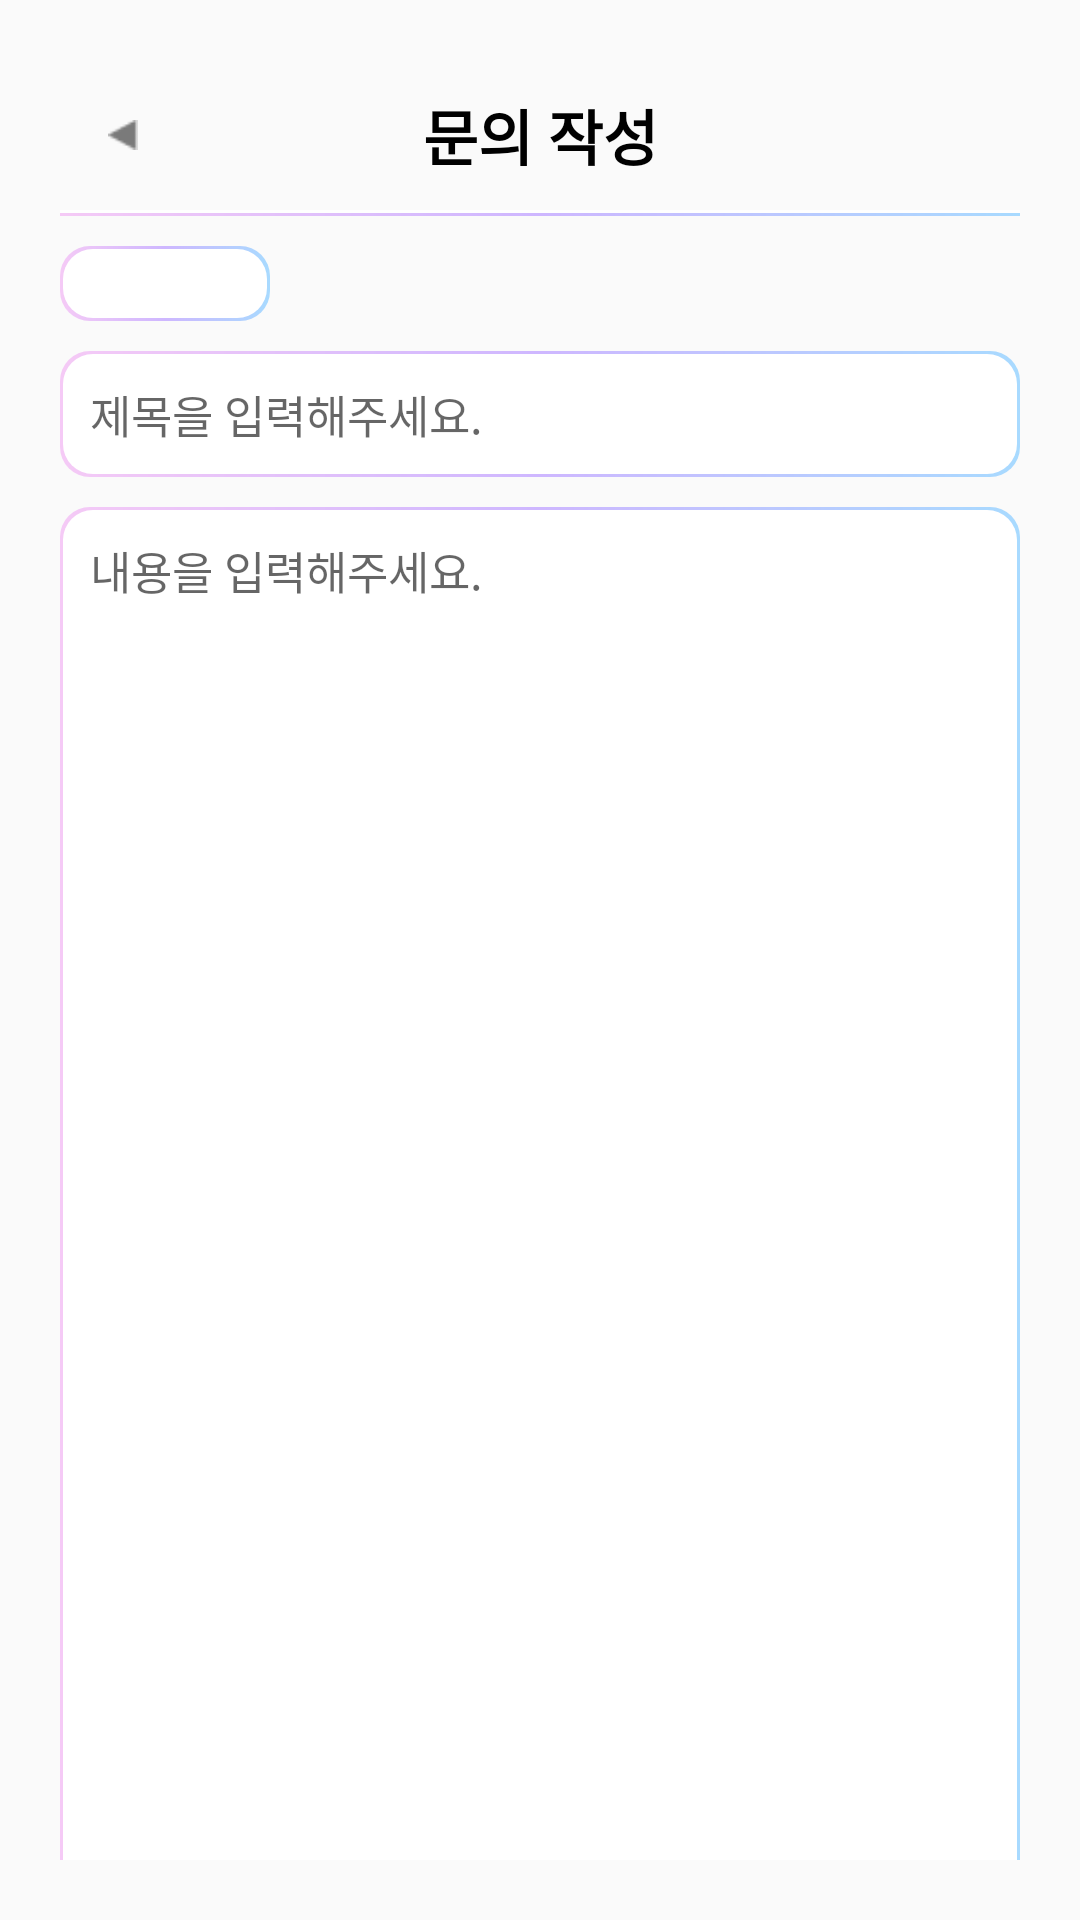

Android layout source for this screen:
<!-- AndroidManifest.xml: application theme Theme.Dodam -->
<!-- res/layout/fragment_write_inquiry.xml -->
<?xml version="1.0" encoding="utf-8"?>
<LinearLayout xmlns:android="http://schemas.android.com/apk/res/android"
    xmlns:tools="http://schemas.android.com/tools"
    android:layout_width="match_parent"
    android:orientation="vertical"
    android:layout_height="match_parent"
    android:padding="20dp"
    tools:context=".src.main.myPage.WriteInquiryFragment">

    
    <Toolbar
        android:layout_width="match_parent"
        android:layout_height="50dp">

        <androidx.appcompat.widget.AppCompatButton
            android:layout_width="10dp"
            android:layout_height="10dp"
            android:id="@+id/sign_in_btn_back"
            android:background="@drawable/btn_back"
            android:textColor="@color/black"/>

        <TextView
            android:layout_gravity="center_horizontal"
            android:gravity="center_horizontal"
            android:layout_width="wrap_content"
            android:layout_height="wrap_content"
            android:text="@string/write_inquiry"
            android:textStyle="bold"
            android:textColor="@color/black"
            android:textSize="20sp"
            android:layout_marginBottom="10dp"/>

    </Toolbar>

    <View
        android:layout_width="match_parent"
        android:layout_height="2dp"
        android:background="@drawable/gradation_under_line"/>

    <Spinner
        android:id="@+id/spinner_category"
        android:layout_width="70dp"
        android:layout_height="25dp"
        android:background="@drawable/gradation_rectangle_outline"
        android:layout_marginVertical="10dp"/>

    <EditText
        android:id="@+id/input_inquiry_title"
        android:layout_width="match_parent"
        android:layout_height="wrap_content"
        android:background="@drawable/gradation_rectangle_outline"
        android:hint="@string/inquiry_title_hint"
        android:textSize="15sp"
        android:padding="10dp"/>

    <EditText
        android:id="@+id/input_inquiry_content"
        android:layout_width="match_parent"
        android:layout_height="580dp"
        android:layout_marginVertical="10dp"
        android:background="@drawable/gradation_rectangle_outline"
        android:hint="@string/inquiry_content_hint"
        android:gravity="left"
        android:textSize="15sp"
        android:padding="10dp"/>

    <androidx.appcompat.widget.AppCompatButton
        android:id="@+id/btn_inquiry_write"
        android:layout_width="wrap_content"
        android:layout_height="wrap_content"
        android:text="@string/write_inquiry"
        android:background="@drawable/btn_gradation_color"
        android:textColor="@color/white"
        android:textSize="12sp"
        android:layout_gravity="right"/>
</LinearLayout>
<!-- resources referenced by this layout -->
<resources>
  <color name="black">#FF000000</color>
  <color name="white">#FFFFFFFF</color>
  <!-- drawable btn_back: png bitmap (drawable, 301 bytes) -->
  <!-- drawable btn_gradation_color (drawable) -->
  <?xml version="1.0" encoding="utf-8"?>
  <shape xmlns:android="http://schemas.android.com/apk/res/android"
      android:shape="rectangle">
      <gradient
          android:startColor="#F5CAF6"
          android:centerColor="#CEB7FF"
          android:endColor="#A8DAFF"
          android:angle="0"
          />
      <corners android:radius="30sp" />
  </shape>
  <!-- drawable gradation_rectangle_outline (drawable) -->
  <?xml version="1.0" encoding="utf-8"?>
  <layer-list xmlns:android="http://schemas.android.com/apk/res/android" >
      <item>
          <shape android:shape="rectangle" >
              <gradient
                  android:startColor="#F5CAF6"
                  android:centerColor="#CEB7FF"
                  android:endColor="#A8DAFF"
                  android:angle="0"/>
              <corners
                  android:radius="10dp"/>
          </shape>
      </item>
  
      <item
          android:bottom="1dp"
          android:left="1dp"
          android:right="1dp"
          android:top="1dp">
          <shape android:shape="rectangle" >
              <solid android:color="#ffffff" />
              <corners
                  android:radius="10dp"/>
          </shape>
      </item>
  </layer-list>
  <!-- drawable gradation_under_line (drawable) -->
  <?xml version="1.0" encoding="utf-8"?>
  <layer-list xmlns:android="http://schemas.android.com/apk/res/android" >
      <item>
          <shape android:shape="rectangle" >
              <gradient
                  android:startColor="#F5CAF6"
                  android:centerColor="#CEB7FF"
                  android:endColor="#A8DAFF"
                  android:angle="0" />
          </shape>
      </item>
  
      <item
          android:bottom="1dp">
          <shape android:shape="rectangle" >
              <solid android:color="#ffffff" />
          </shape>
      </item>
  </layer-list>
  <string name="inquiry_content_hint">내용을 입력해주세요.</string>
  <string name="inquiry_title_hint">제목을 입력해주세요.</string>
  <string name="write_inquiry">문의 작성</string>
  <style name="Theme.Dodam" parent="Theme.AppCompat.DayNight.NoActionBar">
          
          <item name="colorPrimary">@color/purple_500</item>
          <item name="colorPrimaryVariant">@color/purple_700</item>
          <item name="colorOnPrimary">@color/white</item>
          
          <item name="colorSecondary">@color/teal_200</item>
          <item name="colorSecondaryVariant">@color/teal_700</item>
          <item name="colorOnSecondary">@color/black</item>
          
          <item name="android:statusBarColor" tools:targetApi="l">?attr/colorPrimaryVariant</item>
          
      </style>
  <color name="purple_500">#FF6200EE</color>
  <color name="purple_700">#FF3700B3</color>
  <color name="teal_200">#FF03DAC5</color>
  <color name="teal_700">#FF018786</color>
</resources>
